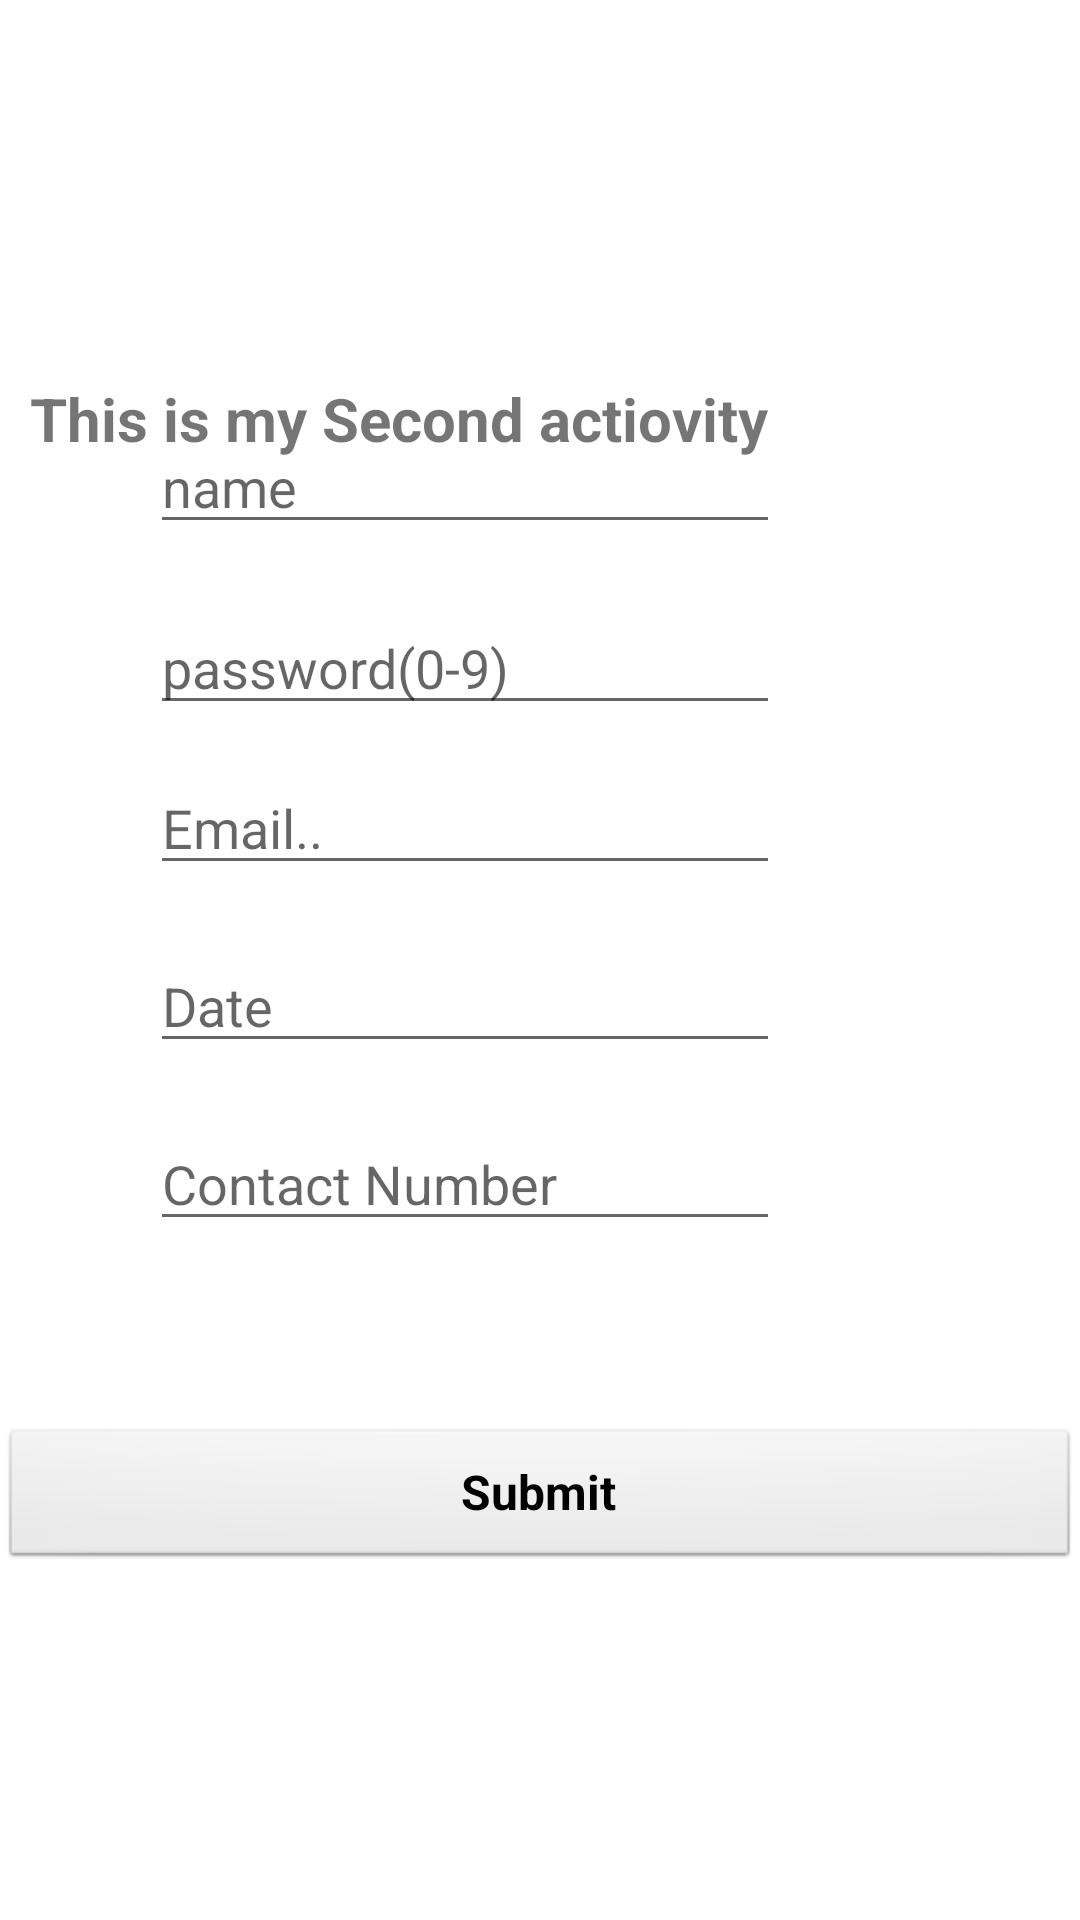

The Android layout XML behind this screen, and the referenced resources:
<!-- AndroidManifest.xml: application theme AppTheme -->
<!-- res/layout/activity_second.xml -->
<?xml version="1.0" encoding="utf-8"?>
<RelativeLayout xmlns:android="http://schemas.android.com/apk/res/android"
    xmlns:app="http://schemas.android.com/apk/res-auto"
    xmlns:tools="http://schemas.android.com/tools"
    android:layout_width="match_parent"
    android:layout_height="match_parent"
    android:orientation="vertical"
    android:gravity="center"
    tools:context=".SecondActivity">


    <TextView
        android:layout_width="wrap_content"
        android:layout_height="29dp"
        android:textSize="20sp"
        android:textStyle="bold"
        android:text="@string/Second_activity"
        android:layout_margin="10dp"
        />

    <EditText
        android:id="@+id/editText1"
        android:layout_width="wrap_content"
        android:layout_height="wrap_content"
        android:layout_alignParentLeft="true"
        android:layout_alignParentStart="true"
        android:layout_alignParentTop="true"
        android:layout_marginLeft="50dp"
        android:layout_marginStart="50dp"
        android:layout_marginTop="24dp"
        android:ems="10"
        android:hint="@string/name"
        android:inputType="textPersonName"
        android:selectAllOnFocus="true" />

    <EditText
        android:id="@+id/editText2"
        android:layout_width="wrap_content"
        android:layout_height="wrap_content"
        android:layout_alignLeft="@+id/editText1"
        android:layout_alignStart="@+id/editText1"
        android:layout_below="@+id/editText1"
        android:layout_marginTop="19dp"
        android:ems="10"
        android:hint="@string/password_0_9"
        android:inputType="numberPassword" />

    <EditText
        android:id="@+id/editText3"
        android:layout_width="wrap_content"
        android:layout_height="wrap_content"
        android:layout_alignLeft="@+id/editText2"
        android:layout_alignStart="@+id/editText2"
        android:layout_below="@+id/editText2"
        android:layout_marginTop="12dp"
        android:ems="10"
        android:hint="@string/e_mail"
        android:inputType="textEmailAddress" />

    <EditText
        android:id="@+id/editText4"
        android:layout_width="wrap_content"
        android:layout_height="wrap_content"
        android:layout_alignLeft="@+id/editText3"
        android:layout_alignStart="@+id/editText3"
        android:layout_below="@+id/editText3"
        android:layout_marginTop="18dp"
        android:ems="10"
        android:hint="@string/date"
        android:inputType="date" />

    <EditText
        android:id="@+id/editText5"
        android:layout_width="wrap_content"
        android:layout_height="wrap_content"
        android:layout_alignLeft="@+id/editText4"
        android:layout_alignStart="@+id/editText4"
        android:layout_below="@+id/editText4"
        android:layout_marginTop="18dp"
        android:ems="10"
        android:hint="@string/contact_number"
        android:inputType="phone" />

    <Button
        android:id="@+id/button"
        style="@android:style/Widget.Button"
        android:layout_width="match_parent"
        android:layout_height="wrap_content"
        android:layout_alignParentLeft="true"
        android:layout_alignParentStart="true"
        android:layout_below="@+id/editText5"
        android:layout_marginTop="62dp"
        android:text="@string/submit"
        android:onClick="clickForSecondActivity"
        android:textSize="16sp"
        android:textStyle="normal|bold" />



</RelativeLayout>
<!-- resources referenced by this layout -->
<resources>
  <string name="Second_activity">This is my Second actiovity</string>
  <string name="contact_number">Contact Number</string>
  <string name="date">Date</string>
  <string name="e_mail">Email..</string>
  <string name="name">name</string>
  <string name="password_0_9">password(0-9)</string>
  <string name="submit">Submit</string>
  <style name="AppTheme" parent="Theme.MaterialComponents.Light">
          
          <item name="colorPrimary">@color/colorPrimary</item>
          <item name="colorPrimaryDark">@color/colorPrimaryDark</item>
          <item name="colorAccent">@color/colorAccent</item>
      </style>
  <color name="colorPrimary">#008577</color>
  <color name="colorPrimaryDark">#00574B</color>
  <color name="colorAccent">#D81B60</color>
</resources>
